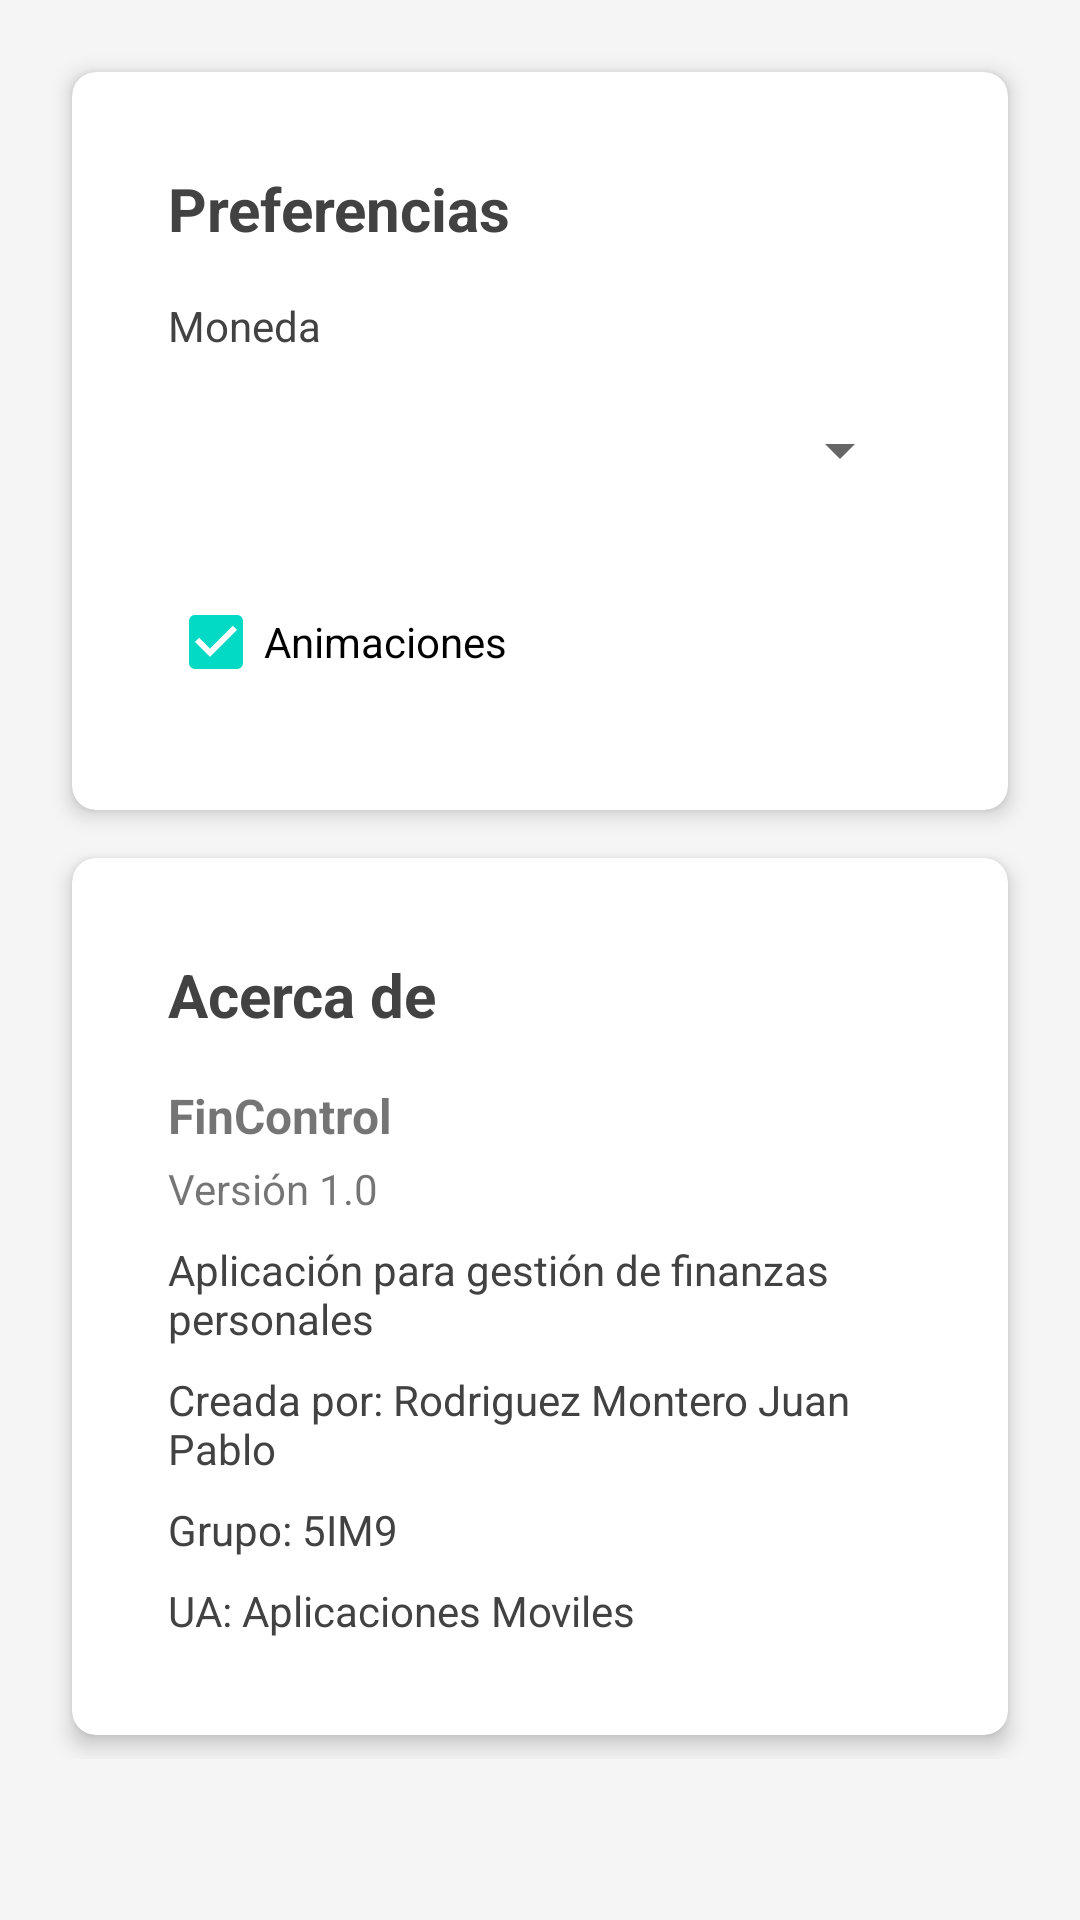

Produce the Android XML layout that renders to this screen, including the resource entries it uses.
<!-- AndroidManifest.xml: application theme Theme.FinControl -->
<!-- res/layout/activity_configuracion.xml -->
<?xml version="1.0" encoding="utf-8"?>
<ScrollView xmlns:android="http://schemas.android.com/apk/res/android"
    android:layout_width="match_parent"
    android:layout_height="match_parent"
    android:background="@color/gris_claro">

    <LinearLayout
        android:layout_width="match_parent"
        android:layout_height="wrap_content"
        android:orientation="vertical"
        android:padding="16dp">

        <androidx.cardview.widget.CardView
            style="@style/CardViewStyle"
            android:layout_width="match_parent"
            android:layout_height="wrap_content">

            <LinearLayout
                android:layout_width="match_parent"
                android:layout_height="wrap_content"
                android:orientation="vertical"
                android:padding="16dp">

                <TextView
                    android:layout_width="wrap_content"
                    android:layout_height="wrap_content"
                    android:text="Preferencias"
                    android:textSize="20sp"
                    android:textStyle="bold"
                    android:textColor="@color/gris_oscuro"
                    android:layout_marginBottom="16dp" />

                
                <TextView
                    android:layout_width="wrap_content"
                    android:layout_height="wrap_content"
                    android:text="@string/moneda"
                    android:textSize="14sp"
                    android:textColor="@color/gris_oscuro" />

                <Spinner
                    android:id="@+id/spinnerMoneda"
                    android:layout_width="match_parent"
                    android:layout_height="wrap_content"
                    android:minHeight="48dp"
                    android:layout_marginTop="8dp"
                    android:layout_marginBottom="16dp" />


                
                <CheckBox
                    android:id="@+id/checkAnimaciones"
                    android:layout_width="match_parent"
                    android:layout_height="wrap_content"
                    android:text="@string/animaciones"
                    android:textSize="14sp"
                    android:checked="true" />

            </LinearLayout>

        </androidx.cardview.widget.CardView>

        
        <androidx.cardview.widget.CardView
            style="@style/CardViewStyle"
            android:layout_width="match_parent"
            android:layout_height="wrap_content"
            android:layout_marginTop="16dp">

            <LinearLayout
                android:layout_width="match_parent"
                android:layout_height="wrap_content"
                android:orientation="vertical"
                android:padding="16dp">

                <TextView
                    android:layout_width="wrap_content"
                    android:layout_height="wrap_content"
                    android:text="Acerca de"
                    android:textSize="20sp"
                    android:textStyle="bold"
                    android:textColor="@color/gris_oscuro"
                    android:layout_marginBottom="16dp" />

                <TextView
                    android:layout_width="wrap_content"
                    android:layout_height="wrap_content"
                    android:text="@string/app_name"
                    android:textSize="16sp"
                    android:textStyle="bold" />

                <TextView
                    android:layout_width="wrap_content"
                    android:layout_height="wrap_content"
                    android:text="Versión 1.0"
                    android:textSize="14sp"
                    android:layout_marginTop="4dp" />

                <TextView
                    android:layout_width="wrap_content"
                    android:layout_height="wrap_content"
                    android:text="Aplicación para gestión de finanzas personales"
                    android:textSize="14sp"
                    android:layout_marginTop="8dp"
                    android:textColor="@color/gris_oscuro" />
                <TextView
                    android:layout_width="wrap_content"
                    android:layout_height="wrap_content"
                    android:text="Creada por: Rodriguez Montero Juan Pablo"
                    android:textSize="14sp"
                    android:layout_marginTop="8dp"
                    android:textColor="@color/gris_oscuro" />
                <TextView
                    android:layout_width="wrap_content"
                    android:layout_height="wrap_content"
                    android:text="Grupo: 5IM9"
                    android:textSize="14sp"
                    android:layout_marginTop="8dp"
                    android:textColor="@color/gris_oscuro" />
                <TextView
                    android:layout_width="wrap_content"
                    android:layout_height="wrap_content"
                    android:text="UA: Aplicaciones Moviles"
                    android:textSize="14sp"
                    android:layout_marginTop="8dp"
                    android:textColor="@color/gris_oscuro" />

            </LinearLayout>

        </androidx.cardview.widget.CardView>

    </LinearLayout>

</ScrollView>
<!-- resources referenced by this layout -->
<resources>
  <color name="gris_claro">#F5F5F5</color>
  <color name="gris_oscuro">#424242</color>
  <string name="animaciones">Animaciones</string>
  <string name="app_name">FinControl</string>
  <string name="moneda">Moneda</string>
  <style name="CardViewStyle">
          <item name="cardCornerRadius">8dp</item>
          <item name="cardElevation">4dp</item>
          <item name="contentPadding">16dp</item>
          <item name="android:layout_margin">8dp</item>
      </style>
  <style name="Theme.FinControl" parent="Theme.MaterialComponents.DayNight.DarkActionBar">
          
          <item name="colorPrimary">@color/purple_500</item>
          <item name="colorPrimaryVariant">@color/purple_700</item>
          <item name="colorOnPrimary">@color/white</item>
          
          <item name="colorSecondary">@color/teal_200</item>
          <item name="colorSecondaryVariant">@color/teal_700</item>
          <item name="colorOnSecondary">@color/black</item>
          
          <item name="android:statusBarColor">?attr/colorPrimaryVariant</item>
      </style>
  <color name="purple_500">#FF6200EE</color>
  <color name="purple_700">#FF3700B3</color>
  <color name="white">#FFFFFFFF</color>
  <color name="teal_200">#FF03DAC5</color>
  <color name="teal_700">#FF018786</color>
  <color name="black">#FF000000</color>
</resources>
